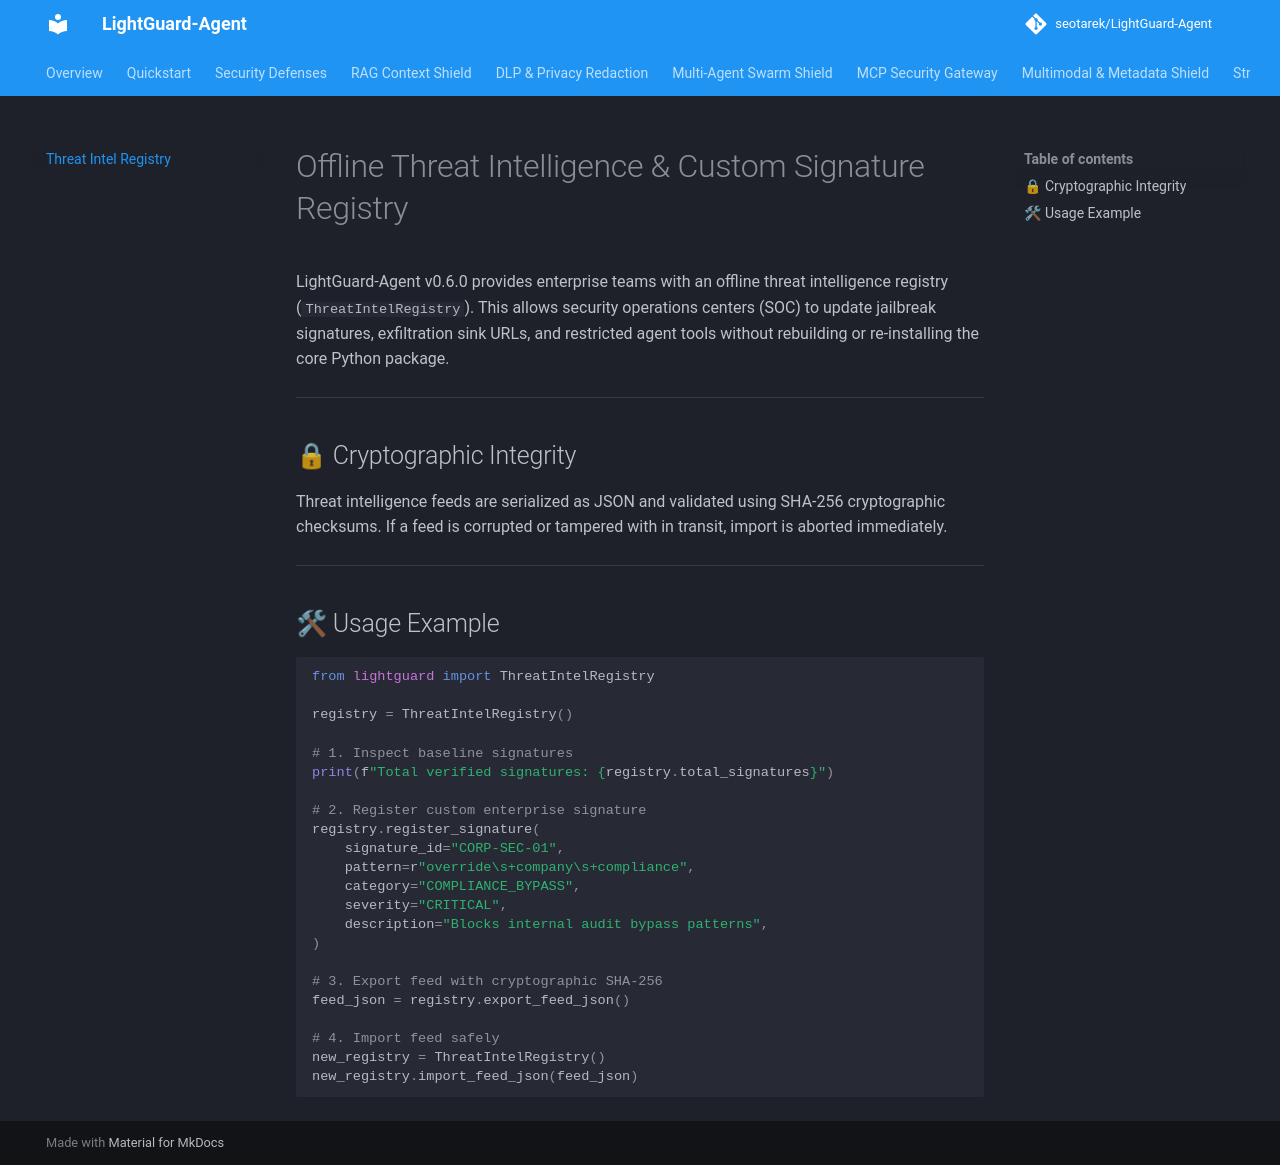

repository: seotarek/LightGuard-Agent · page: threat_intel/index.html · generator: mkdocs

# Offline Threat Intelligence & Custom Signature Registry

LightGuard-Agent v0.6.0 provides enterprise teams with an offline threat intelligence registry (`ThreatIntelRegistry`). This allows security operations centers (SOC) to update jailbreak signatures, exfiltration sink URLs, and restricted agent tools without rebuilding or re-installing the core Python package.

---

## 🔒 Cryptographic Integrity

Threat intelligence feeds are serialized as JSON and validated using SHA-256 cryptographic checksums. If a feed is corrupted or tampered with in transit, import is aborted immediately.

---

## 🛠 Usage Example

```python
from lightguard import ThreatIntelRegistry

registry = ThreatIntelRegistry()

# 1. Inspect baseline signatures
print(f"Total verified signatures: {registry.total_signatures}")

# 2. Register custom enterprise signature
registry.register_signature(
    signature_id="CORP-SEC-01",
    pattern=r"override\s+company\s+compliance",
    category="COMPLIANCE_BYPASS",
    severity="CRITICAL",
    description="Blocks internal audit bypass patterns",
)

# 3. Export feed with cryptographic SHA-256
feed_json = registry.export_feed_json()

# 4. Import feed safely
new_registry = ThreatIntelRegistry()
new_registry.import_feed_json(feed_json)
```
